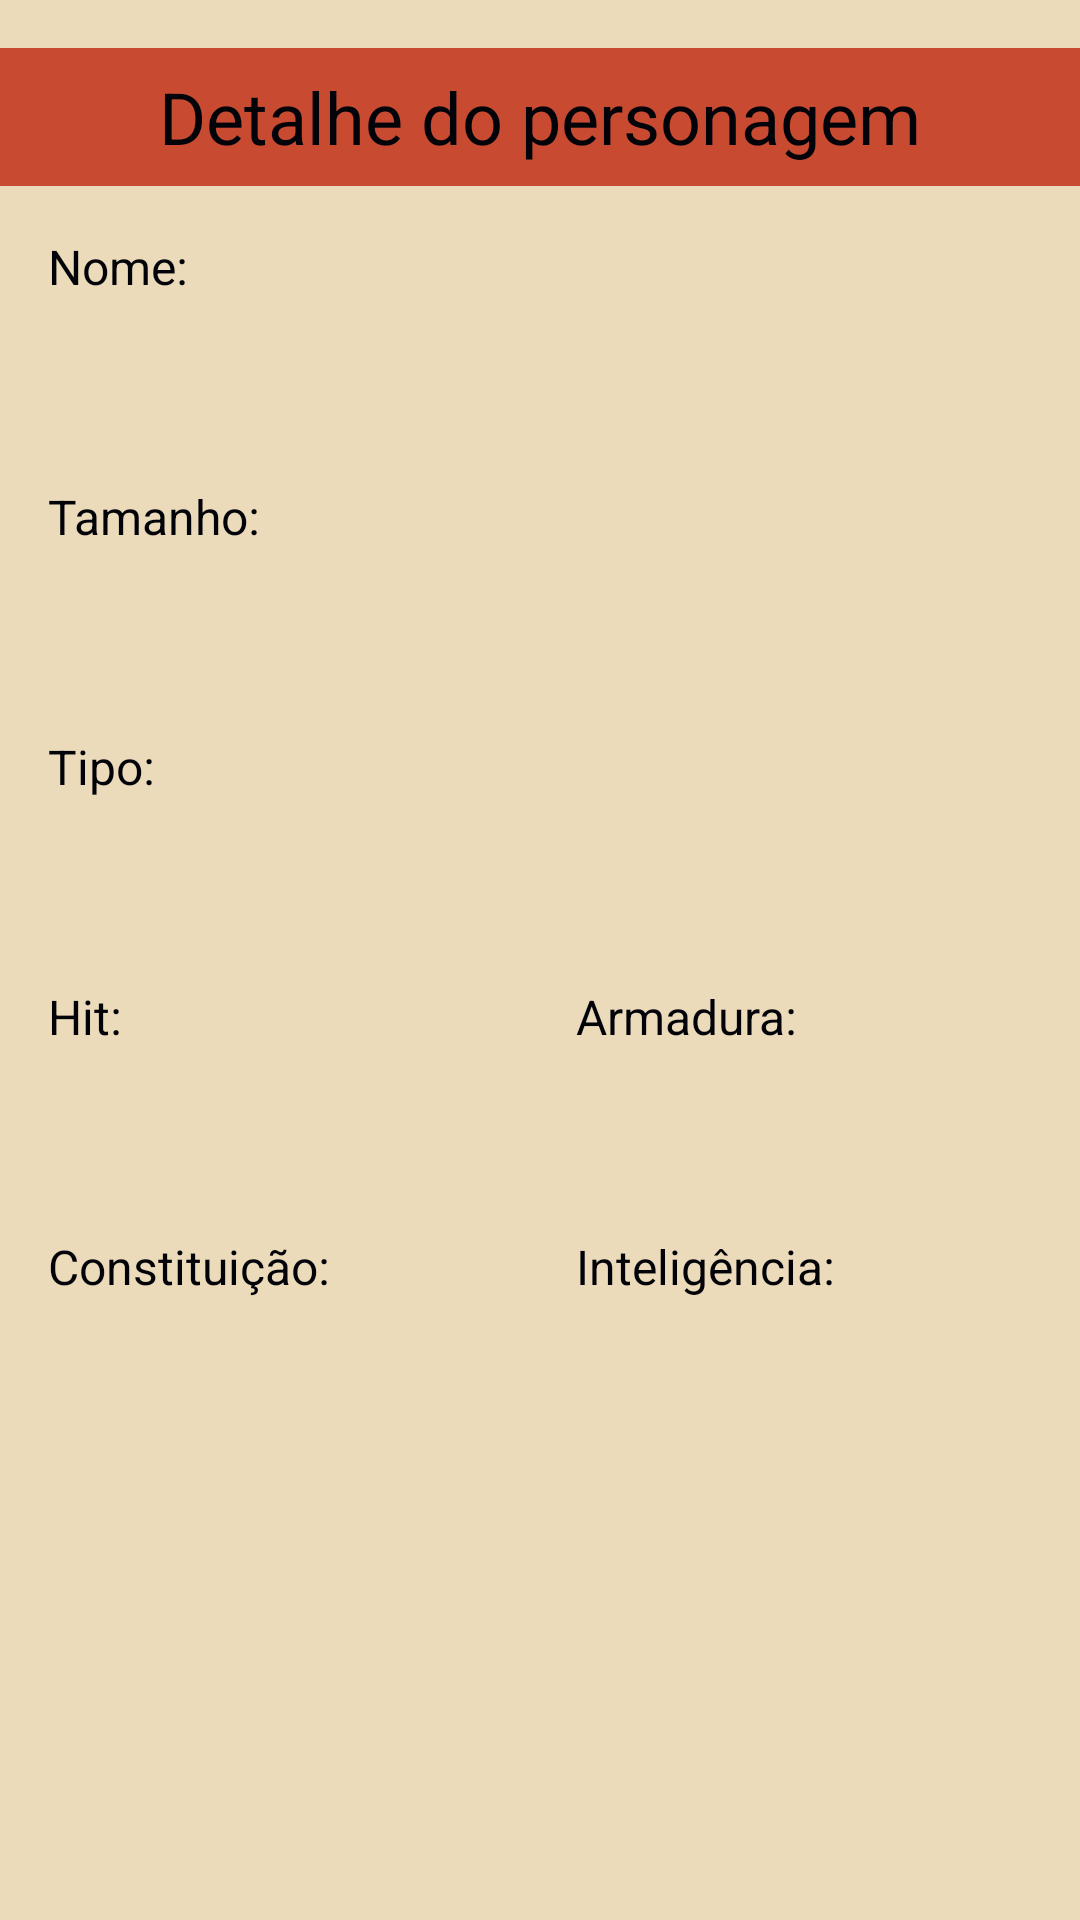

Android layout source for this screen:
<!-- AndroidManifest.xml: application theme Theme.RPGCompanion -->
<!-- res/layout/activity_bestiario_info.xml -->
<?xml version="1.0" encoding="utf-8"?>
<LinearLayout xmlns:android="http://schemas.android.com/apk/res/android"
    xmlns:tools="http://schemas.android.com/tools"
    android:layout_width="match_parent"
    android:layout_height="match_parent"
    android:orientation="vertical"
    android:background="@color/beige"
    tools:context=".BestiarioInfoActivity">

    <TextView
        android:id="@+id/textView"
        android:layout_width="match_parent"
        android:layout_height="46dp"
        android:layout_marginTop="16dp"
        android:background="@color/brick"
        android:gravity="center_vertical"
        android:text="Detalhe do personagem"
        android:textAlignment="center"
        android:textColor="@color/black"
        android:textSize="24sp" />

    <LinearLayout
        android:layout_width="match_parent"
        android:layout_height="match_parent"
        android:padding="16dp"
        android:orientation="vertical">
        <TextView
            android:id="@+id/textView2"
            android:layout_width="match_parent"
            android:layout_height="wrap_content"
            android:text="Nome:"
            android:textColor="@color/black"
            android:textSize="16sp" />

        <TextView
            android:id="@+id/infoName"
            android:layout_width="match_parent"
            android:layout_height="wrap_content"
            android:layout_marginTop="8dp"
            android:background="@color/teal"
            android:paddingVertical="8dp"
            android:paddingHorizontal="16dp"
            android:textColor="@color/black"
            android:textSize="16dp"/>

        <TextView
            android:id="@+id/textView4"
            android:layout_width="match_parent"
            android:layout_height="wrap_content"
            android:layout_marginTop="16dp"
            android:text="Tamanho:"
            android:textColor="@color/black"
            android:textSize="16sp" />

        <TextView
            android:id="@+id/infoSize"
            android:layout_width="match_parent"
            android:layout_height="wrap_content"
            android:layout_marginTop="8dp"
            android:background="@color/teal"
            android:paddingVertical="8dp"
            android:paddingHorizontal="16dp"
            android:textColor="@color/black"
            android:textSize="16dp"/>

        <TextView
            android:id="@+id/textView6"
            android:layout_width="match_parent"
            android:layout_height="wrap_content"
            android:layout_marginTop="16dp"
            android:text="Tipo:"
            android:textColor="@color/black"
            android:textSize="16sp" />

        <TextView
            android:id="@+id/infoType"
            android:layout_width="match_parent"
            android:layout_height="wrap_content"
            android:layout_marginTop="8dp"
            android:background="@color/teal"
            android:paddingVertical="8dp"
            android:paddingHorizontal="16dp"
            android:textColor="@color/black"
            android:textSize="16dp"/>

        <LinearLayout
            android:layout_width="match_parent"
            android:layout_height="wrap_content">

            <LinearLayout
                android:layout_width="0dp"
                android:layout_height="wrap_content"
                android:orientation="vertical"
                android:layout_weight="1"
                android:layout_marginRight="24dp">
                <TextView
                    android:id="@+id/textView8"
                    android:layout_width="match_parent"
                    android:layout_height="wrap_content"
                    android:layout_marginTop="16dp"
                    android:text="Hit:"
                    android:textColor="@color/black"
                    android:textSize="16sp" />

                <TextView
                    android:id="@+id/infoHit"
                    android:layout_width="match_parent"
                    android:layout_height="wrap_content"
                    android:layout_marginTop="8dp"
                    android:background="@color/teal"
                    android:paddingVertical="8dp"
                    android:paddingHorizontal="16dp"
                    android:textColor="@color/black"
                    android:textSize="16dp"/>
            </LinearLayout>

            <LinearLayout
                android:layout_width="0dp"
                android:layout_height="wrap_content"
                android:orientation="vertical"
                android:layout_weight="1">

                <TextView
                    android:id="@+id/textView10"
                    android:layout_width="match_parent"
                    android:layout_height="wrap_content"
                    android:layout_marginTop="16dp"
                    android:text="Armadura:"
                    android:textColor="@color/black"
                    android:textSize="16sp" />

                <TextView
                    android:id="@+id/infoArmor"
                    android:layout_width="match_parent"
                    android:layout_height="wrap_content"
                    android:layout_marginTop="8dp"
                    android:background="@color/teal"
                    android:paddingVertical="8dp"
                    android:paddingHorizontal="16dp"
                    android:textColor="@color/black"
                    android:textSize="16dp"/>
            </LinearLayout>

        </LinearLayout>

        <LinearLayout
            android:layout_width="match_parent"
            android:layout_height="wrap_content">

            <LinearLayout
                android:layout_width="0dp"
                android:layout_height="wrap_content"
                android:orientation="vertical"
                android:layout_weight="1"
                android:layout_marginRight="24dp">

                <TextView
                    android:id="@+id/textView12"
                    android:layout_width="match_parent"
                    android:layout_height="wrap_content"
                    android:layout_marginTop="16dp"
                    android:text="Constituição:"
                    android:textColor="@color/black"
                    android:textSize="16sp" />

                <TextView
                    android:id="@+id/infoConstitution"
                    android:layout_width="match_parent"
                    android:layout_height="wrap_content"
                    android:layout_marginTop="8dp"
                    android:background="@color/teal"
                    android:paddingVertical="8dp"
                    android:paddingHorizontal="16dp"
                    android:textColor="@color/black"
                    android:textSize="16dp"/>
            </LinearLayout>

            <LinearLayout
                android:layout_width="0dp"
                android:layout_height="wrap_content"
                android:orientation="vertical"
                android:layout_weight="1">

                <TextView
                    android:id="@+id/textView14"
                    android:layout_width="match_parent"
                    android:layout_height="wrap_content"
                    android:layout_marginTop="16dp"
                    android:text="Inteligência:"
                    android:textColor="@color/black"
                    android:textSize="16sp" />

                <TextView
                    android:id="@+id/infoIntelligence"
                    android:layout_width="match_parent"
                    android:layout_height="wrap_content"
                    android:layout_marginTop="8dp"
                    android:background="@color/teal"
                    android:paddingVertical="8dp"
                    android:paddingHorizontal="16dp"
                    android:textColor="@color/black"
                    android:textSize="16dp"/>
            </LinearLayout>

        </LinearLayout>
    </LinearLayout>

</LinearLayout>
<!-- resources referenced by this layout -->
<resources>
  <color name="beige">#ECDBBA</color>
  <color name="black">#020209</color>
  <color name="brick">#C84B31</color>
  <style name="Theme.RPGCompanion" parent="Theme.MaterialComponents.DayNight.DarkActionBar">
          
          <item name="colorPrimary">@color/brick</item>
          <item name="colorPrimaryVariant">@color/brick</item>
          <item name="colorOnPrimary">@color/beige</item>
          
          <item name="colorSecondary">@color/teal_200</item>
          <item name="colorSecondaryVariant">@color/teal_700</item>
          <item name="colorOnSecondary">@color/black</item>
          
          <item name="android:statusBarColor" tools:targetApi="l">?attr/colorPrimaryVariant</item>
          
      </style>
  <color name="teal_200">#FF03DAC5</color>
  <color name="teal_700">#FF018786</color>
</resources>
